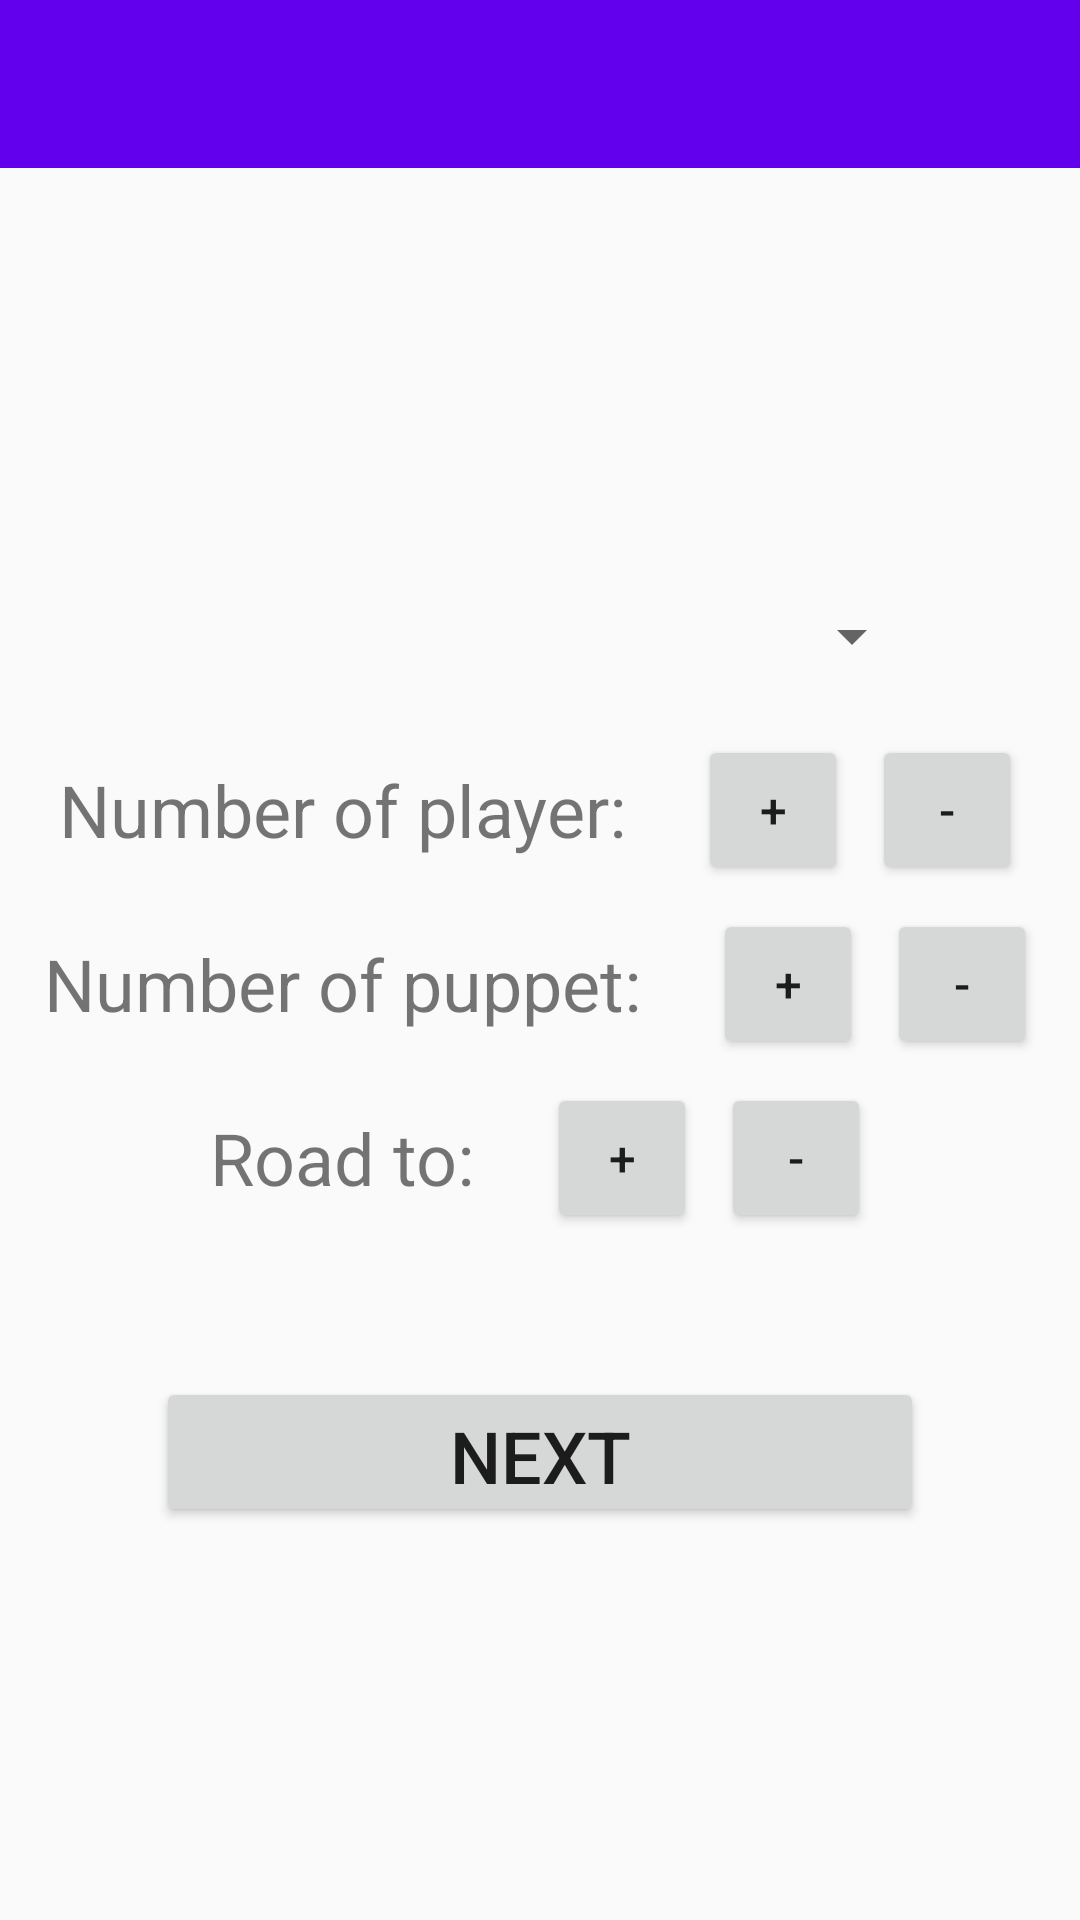

Produce the Android XML layout that renders to this screen, including the resource entries it uses.
<!-- AndroidManifest.xml: application theme Theme.AppCompat.Light.NoActionBar -->
<!-- res/layout/activity_play_choose_mode.xml -->
<?xml version="1.0" encoding="utf-8"?>
<androidx.constraintlayout.widget.ConstraintLayout xmlns:android="http://schemas.android.com/apk/res/android"
    xmlns:app="http://schemas.android.com/apk/res-auto"
    xmlns:tools="http://schemas.android.com/tools"
    android:layout_width="match_parent"
    android:layout_height="match_parent"
    tools:context=".Activity.Play.PlayChooseModeActivity"
    android:scrollbars="vertical">

    <include
        android:id="@+id/tool_bar"
        layout="@layout/toolbar"
        app:layout_constraintEnd_toEndOf="parent"
        app:layout_constraintStart_toStartOf="parent"
        app:layout_constraintTop_toTopOf="parent" />

    <Spinner
        android:id="@+id/activity_play_choose_mode_spinner"
        android:layout_width="@dimen/button_width_large"
        android:layout_height="@dimen/icon_size_normal"
        android:textSize="@dimen/text_size_normal"
        app:layout_constraintBottom_toTopOf="@+id/activity_play_choose_mode_number_player_desc"
        app:layout_constraintEnd_toEndOf="parent"
        app:layout_constraintStart_toStartOf="parent"
        app:layout_constraintTop_toBottomOf="@+id/tool_bar"
        app:layout_constraintVertical_chainStyle="packed" />

    <TextView
        android:id="@+id/activity_play_choose_mode_roadTo_desc"
        android:layout_width="wrap_content"
        android:layout_height="@dimen/icon_size_normal"
        android:layout_marginTop="@dimen/margin_vertical_small"
        android:gravity="center"
        android:text="Road to:"
        android:textSize="@dimen/text_size_normal"
        app:layout_constraintBottom_toTopOf="@+id/activity_play_choose_mode_next_button"
        app:layout_constraintEnd_toStartOf="@+id/activity_play_choose_mode_roadTo_num"
        app:layout_constraintHorizontal_bias="0.5"
        app:layout_constraintHorizontal_chainStyle="packed"
        app:layout_constraintStart_toStartOf="parent"
        app:layout_constraintTop_toBottomOf="@+id/activity_play_choose_mode_number_puppet_desc" />

    <TextView
        android:id="@+id/activity_play_choose_mode_number_puppet_desc"
        android:layout_width="wrap_content"
        android:layout_height="@dimen/icon_size_normal"
        android:layout_marginTop="@dimen/margin_vertical_small"
        android:gravity="center"
        android:text="Number of puppet:"
        android:textSize="@dimen/text_size_normal"
        app:layout_constraintBottom_toTopOf="@+id/activity_play_choose_mode_roadTo_desc"
        app:layout_constraintEnd_toStartOf="@+id/activity_play_choose_mode_number_puppet_textView"
        app:layout_constraintHorizontal_bias="0.5"
        app:layout_constraintHorizontal_chainStyle="packed"
        app:layout_constraintStart_toStartOf="parent"
        app:layout_constraintTop_toBottomOf="@+id/activity_play_choose_mode_number_player_desc" />

    <TextView
        android:id="@+id/activity_play_choose_mode_roadTo_num"
        android:layout_width="wrap_content"
        android:layout_height="@dimen/icon_size_normal"
        android:layout_marginStart="@dimen/margin_horizontal_tiny"
        android:gravity="center"
        android:textSize="@dimen/text_size_normal"
        app:layout_constraintEnd_toStartOf="@+id/activity_play_choose_mode_roadTo_plus"
        app:layout_constraintHorizontal_bias="0.5"
        app:layout_constraintStart_toEndOf="@+id/activity_play_choose_mode_roadTo_desc"
        app:layout_constraintTop_toTopOf="@+id/activity_play_choose_mode_roadTo_desc"
        tools:text="3" />

    <TextView
        android:id="@+id/activity_play_choose_mode_number_puppet_textView"
        android:layout_width="wrap_content"
        android:layout_height="@dimen/icon_size_normal"
        android:layout_marginStart="@dimen/margin_horizontal_tiny"
        android:gravity="center"
        android:textSize="@dimen/text_size_normal"
        app:layout_constraintEnd_toStartOf="@+id/activity_play_choose_mode_number_puppet_plus"
        app:layout_constraintHorizontal_bias="0.5"
        app:layout_constraintStart_toEndOf="@+id/activity_play_choose_mode_number_puppet_desc"
        app:layout_constraintTop_toTopOf="@+id/activity_play_choose_mode_number_puppet_desc"
        tools:text="0" />

    <Button
        android:id="@+id/activity_play_choose_mode_roadTo_plus"
        android:layout_width="@dimen/icon_size_normal"
        android:layout_height="@dimen/icon_size_normal"
        android:layout_marginStart="@dimen/margin_horizontal_small"
        android:text="+"
        android:textSize="@dimen/text_size_small"
        app:layout_constraintEnd_toStartOf="@+id/activity_play_choose_mode_roadTo_minus"
        app:layout_constraintHorizontal_bias="0.5"
        app:layout_constraintStart_toEndOf="@+id/activity_play_choose_mode_roadTo_num"
        app:layout_constraintTop_toTopOf="@+id/activity_play_choose_mode_roadTo_num" />

    <Button
        android:id="@+id/activity_play_choose_mode_number_puppet_plus"
        android:layout_width="@dimen/icon_size_normal"
        android:layout_height="@dimen/icon_size_normal"
        android:layout_marginStart="@dimen/margin_horizontal_small"
        android:text="+"
        android:textSize="@dimen/text_size_small"
        app:layout_constraintEnd_toStartOf="@+id/activity_play_choose_mode_number_puppet_minus"
        app:layout_constraintHorizontal_bias="0.5"
        app:layout_constraintStart_toEndOf="@+id/activity_play_choose_mode_number_puppet_textView"
        app:layout_constraintTop_toTopOf="@+id/activity_play_choose_mode_number_puppet_textView" />

    <Button
        android:id="@+id/activity_play_choose_mode_roadTo_minus"
        android:layout_width="@dimen/icon_size_normal"
        android:layout_height="@dimen/icon_size_normal"
        android:layout_marginStart="@dimen/margin_horizontal_tiny"
        android:text="-"
        android:textSize="@dimen/text_size_small"
        app:layout_constraintEnd_toEndOf="parent"
        app:layout_constraintHorizontal_bias="0.5"
        app:layout_constraintStart_toEndOf="@+id/activity_play_choose_mode_roadTo_plus"
        app:layout_constraintTop_toTopOf="@+id/activity_play_choose_mode_roadTo_plus" />

    <Button
        android:id="@+id/activity_play_choose_mode_number_puppet_minus"
        android:layout_width="@dimen/icon_size_normal"
        android:layout_height="@dimen/icon_size_normal"
        android:layout_marginStart="@dimen/margin_horizontal_tiny"
        android:text="-"
        android:textSize="@dimen/text_size_small"
        app:layout_constraintEnd_toEndOf="parent"
        app:layout_constraintHorizontal_bias="0.5"
        app:layout_constraintStart_toEndOf="@+id/activity_play_choose_mode_number_puppet_plus"
        app:layout_constraintTop_toTopOf="@+id/activity_play_choose_mode_number_puppet_plus" />

    <TextView
        android:id="@+id/activity_play_choose_mode_number_player_desc"
        android:layout_width="wrap_content"
        android:layout_height="@dimen/icon_size_normal"
        android:layout_marginTop="@dimen/margin_vertical_small"
        android:gravity="center"
        android:text="Number of player:"
        android:textSize="@dimen/text_size_normal"
        app:layout_constraintBottom_toTopOf="@+id/activity_play_choose_mode_number_puppet_desc"
        app:layout_constraintEnd_toStartOf="@+id/activity_play_choose_mode_number_player_num"
        app:layout_constraintHorizontal_bias="0.5"
        app:layout_constraintHorizontal_chainStyle="packed"
        app:layout_constraintStart_toStartOf="parent"
        app:layout_constraintTop_toBottomOf="@+id/activity_play_choose_mode_spinner" />

    <TextView
        android:id="@+id/activity_play_choose_mode_number_player_num"
        android:layout_width="wrap_content"
        android:layout_height="@dimen/icon_size_normal"
        android:layout_marginStart="@dimen/margin_horizontal_tiny"
        android:gravity="center"
        android:textSize="@dimen/text_size_normal"
        app:layout_constraintEnd_toStartOf="@+id/activity_play_choose_mode_number_player_plus"
        app:layout_constraintHorizontal_bias="0.5"
        app:layout_constraintStart_toEndOf="@+id/activity_play_choose_mode_number_player_desc"
        app:layout_constraintTop_toTopOf="@+id/activity_play_choose_mode_number_player_desc"
        tools:text="2" />

    <Button
        android:id="@+id/activity_play_choose_mode_number_player_plus"
        android:layout_width="@dimen/icon_size_normal"
        android:layout_height="@dimen/icon_size_normal"
        android:layout_marginStart="@dimen/margin_horizontal_small"
        android:text="+"
        android:textSize="@dimen/text_size_small"
        app:layout_constraintEnd_toStartOf="@+id/activity_play_choose_mode_number_player_minus"
        app:layout_constraintHorizontal_bias="0.5"
        app:layout_constraintStart_toEndOf="@+id/activity_play_choose_mode_number_player_num"
        app:layout_constraintTop_toTopOf="@+id/activity_play_choose_mode_number_player_num" />

    <Button
        android:id="@+id/activity_play_choose_mode_number_player_minus"
        android:layout_width="@dimen/icon_size_normal"
        android:layout_height="@dimen/icon_size_normal"
        android:layout_marginStart="@dimen/margin_horizontal_tiny"
        android:text="-"
        android:textSize="@dimen/text_size_small"
        app:layout_constraintEnd_toEndOf="parent"
        app:layout_constraintHorizontal_bias="0.5"
        app:layout_constraintStart_toEndOf="@+id/activity_play_choose_mode_number_player_plus"
        app:layout_constraintTop_toTopOf="@+id/activity_play_choose_mode_number_player_plus" />

    <Button
        android:id="@+id/activity_play_choose_mode_next_button"
        android:layout_width="@dimen/button_width_large"
        android:layout_height="@dimen/icon_size_normal"
        android:layout_marginTop="@dimen/margin_vertical_big"
        android:text="Next"
        android:textSize="@dimen/text_size_normal"
        app:layout_constraintBottom_toBottomOf="parent"
        app:layout_constraintEnd_toEndOf="parent"
        app:layout_constraintStart_toStartOf="parent"
        app:layout_constraintTop_toBottomOf="@+id/activity_play_choose_mode_roadTo_desc" />

</androidx.constraintlayout.widget.ConstraintLayout>
<!-- res/layout/toolbar.xml (included above) -->
<?xml version="1.0" encoding="utf-8"?>
<androidx.appcompat.widget.Toolbar xmlns:android="http://schemas.android.com/apk/res/android"
    xmlns:app="http://schemas.android.com/apk/res-auto"
    xmlns:tools="http://schemas.android.com/tools"
    android:layout_width="match_parent"
    android:layout_height="wrap_content"
    android:background="@color/colorPrimary"
    tools:visibility="visible">

    <androidx.constraintlayout.widget.ConstraintLayout
        android:layout_width="match_parent"
        android:layout_height="match_parent">

        <TextView
            android:id="@+id/tool_bar_title"
            android:layout_width="0dp"
            android:layout_height="wrap_content"
            android:layout_gravity="center"
            android:layout_marginStart="@dimen/margin_horizontal_tiny"
            android:layout_marginEnd="@dimen/margin_horizontal_tiny"
            android:gravity="center"
            android:textColor="@color/white"
            android:textSize="@dimen/text_size_normal"
            app:layout_constraintBottom_toBottomOf="parent"
            app:layout_constraintEnd_toStartOf="@+id/tool_bar_save_icon"
            app:layout_constraintStart_toEndOf="@+id/tool_bar_return_icon"
            app:layout_constraintTop_toTopOf="parent" />

        <ImageView
            android:id="@+id/tool_bar_option"
            android:layout_width="@dimen/icon_size_small"
            android:layout_height="@dimen/icon_size_small"
            android:layout_gravity="end"
            android:visibility="gone"
            app:layout_constraintBottom_toBottomOf="parent"
            app:layout_constraintEnd_toEndOf="parent"
            app:layout_constraintTop_toTopOf="parent"
            app:srcCompat="@drawable/ic_settings" />

        <ImageView
            android:id="@+id/tool_bar_return_icon"
            android:layout_width="@dimen/icon_size_small"
            android:layout_height="@dimen/icon_size_small"
            android:layout_gravity="start"
            android:visibility="gone"
            app:layout_constraintBottom_toBottomOf="parent"
            app:layout_constraintStart_toStartOf="parent"
            app:layout_constraintTop_toTopOf="parent"
            app:srcCompat="@drawable/abc_vector_test" />

        <ImageView
            android:id="@+id/tool_bar_add_icon"
            android:layout_width="@dimen/icon_size_small"
            android:layout_height="@dimen/icon_size_small"
            android:layout_gravity="end"
            android:layout_marginEnd="@dimen/margin_horizontal_tiny"
            android:visibility="gone"
            app:layout_constraintBottom_toBottomOf="parent"
            app:layout_constraintEnd_toStartOf="@+id/tool_bar_option"
            app:layout_constraintTop_toTopOf="parent"
            app:srcCompat="@android:drawable/ic_input_add" />


        <ImageView
            android:id="@+id/tool_bar_import_icon"
            android:layout_width="@dimen/icon_size_small"
            android:layout_height="@dimen/icon_size_small"
            android:layout_gravity="end"
            android:layout_marginEnd="@dimen/margin_horizontal_tiny"
            android:visibility="gone"
            app:layout_constraintBottom_toBottomOf="parent"
            app:layout_constraintEnd_toStartOf="@+id/tool_bar_spell_cast_icon"
            app:layout_constraintTop_toTopOf="parent"
            app:srcCompat="@android:drawable/stat_sys_download_done" />

        <ImageView
            android:id="@+id/tool_bar_save_icon"
            android:layout_width="@dimen/icon_size_small"
            android:layout_height="@dimen/icon_size_small"
            android:layout_gravity="end"
            android:layout_marginEnd="@dimen/margin_horizontal_tiny"
            android:visibility="gone"
            app:layout_constraintBottom_toBottomOf="parent"
            app:layout_constraintEnd_toStartOf="@+id/tool_bar_import_icon"
            app:layout_constraintTop_toTopOf="parent"
            app:srcCompat="@android:drawable/stat_sys_upload_done" />

        <ImageView
            android:id="@+id/tool_bar_time_icon"
            android:layout_width="@dimen/icon_size_small"
            android:layout_height="@dimen/icon_size_small"
            android:layout_gravity="end"
            android:layout_marginEnd="@dimen/margin_horizontal_tiny"
            android:visibility="gone"
            app:layout_constraintBottom_toBottomOf="parent"
            app:layout_constraintEnd_toStartOf="@+id/tool_bar_add_icon"
            app:layout_constraintTop_toTopOf="parent"
            app:srcCompat="@android:drawable/ic_menu_recent_history" />

        <ImageView
            android:id="@+id/tool_bar_spell_cast_icon"
            android:layout_width="@dimen/icon_size_small"
            android:layout_height="@dimen/icon_size_small"
            android:layout_gravity="end"
            android:layout_marginEnd="@dimen/margin_horizontal_tiny"
            android:visibility="gone"
            app:layout_constraintBottom_toBottomOf="parent"
            app:layout_constraintEnd_toStartOf="@+id/tool_bar_time_icon"
            app:layout_constraintTop_toTopOf="parent"
            app:srcCompat="@android:drawable/ic_menu_mylocation" />

    </androidx.constraintlayout.widget.ConstraintLayout>

</androidx.appcompat.widget.Toolbar>
<!-- resources referenced by this layout -->
<resources>
  <color name="colorPrimary">#6200EE</color>
  <color name="white"> #FFFFFF </color>
  <dimen name="button_width_large">256dp</dimen>
  <dimen name="icon_size_normal">50dp </dimen>
  <dimen name="icon_size_small">25dp</dimen>
  <dimen name="margin_horizontal_small">16dp</dimen>
  <dimen name="margin_horizontal_tiny">8dp</dimen>
  <dimen name="margin_vertical_big">48dp</dimen>
  <dimen name="margin_vertical_small">8dp</dimen>
  <dimen name="text_size_normal">24sp</dimen>
  <dimen name="text_size_small">16sp</dimen>
</resources>
